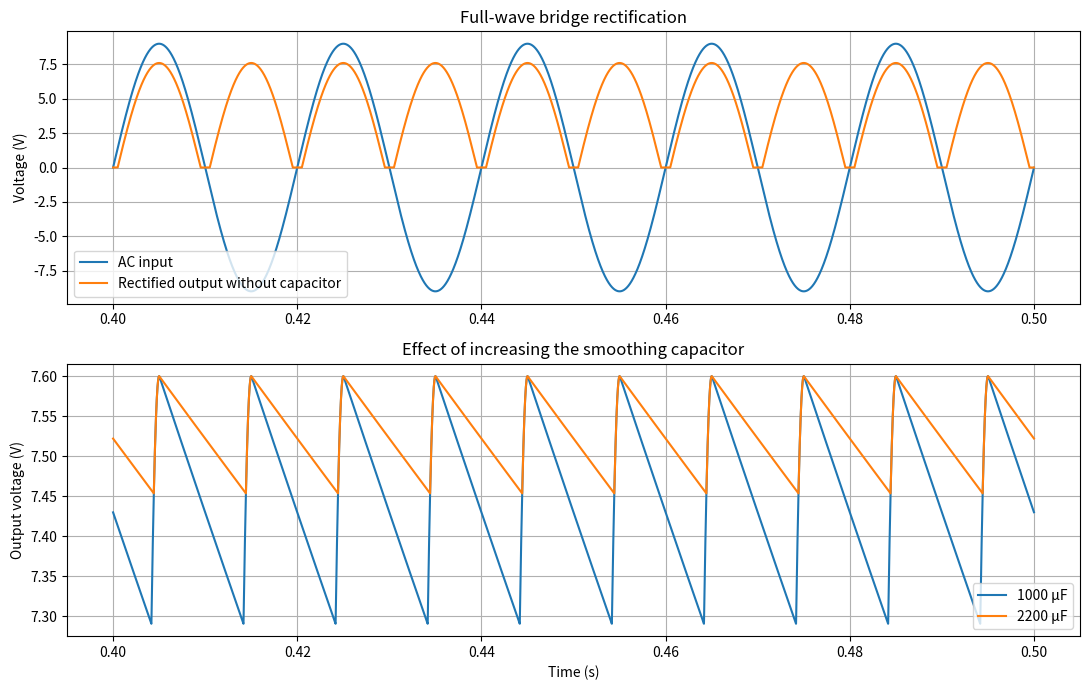
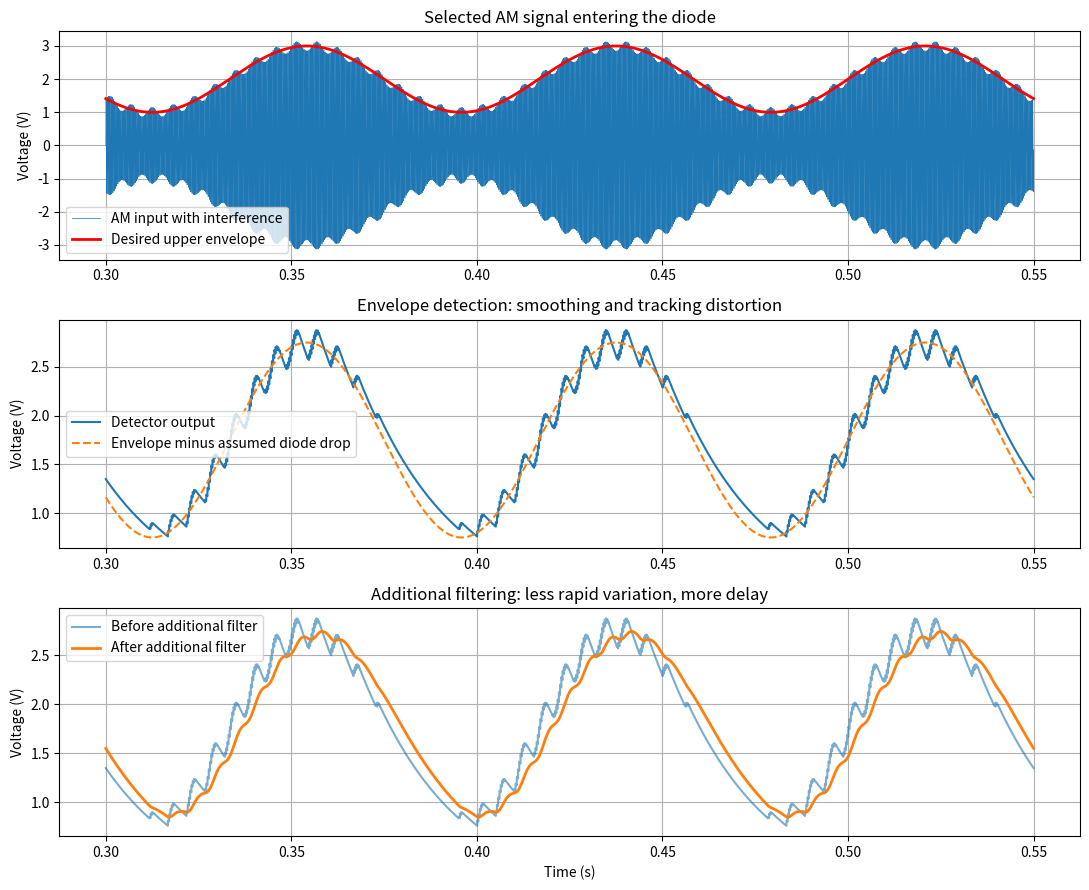

Python code for these plots, in order:
import numpy as np
import matplotlib.pyplot as plt

# Simplified model:
# Diodes have a constant forward-voltage drop.
# Capacitors charge instantly when the diode conducts,
# then discharge exponentially through the load.
# Transformer resistance, charging-current peaks, and
# detailed diode characteristics are not included.


def capacitor_detector(signal, dt, resistance, capacitance, drop):
    """Diode rectification followed by capacitor smoothing."""
    output = np.zeros_like(signal)
    decay = np.exp(-dt / (resistance * capacitance))

    for i in range(1, len(signal)):
        discharged_voltage = output[i - 1] * decay
        available_voltage = max(signal[i] - drop, 0.0)
        output[i] = max(available_voltage, discharged_voltage)

    return output


def low_pass(signal, dt, cutoff):
    """First-order RC low-pass filter."""
    output = np.zeros_like(signal)
    output[0] = signal[0]
    alpha = 1 - np.exp(-2 * np.pi * cutoff * dt)

    for i in range(1, len(signal)):
        output[i] = output[i - 1] + alpha * (
            signal[i] - output[i - 1]
        )

    return output


# ============================================================
# 1. FULL-WAVE BRIDGE RECTIFIER
# ============================================================

dt = 5e-6
t = np.arange(0, 0.5, dt)

frequency = 50       # Hz
input_peak = 9       # V PEAK, matching your screenshot
load = 220          # ohms
diode_drop = 0.7     # V per diode: assumed approximation

ac_input = input_peak * np.sin(2 * np.pi * frequency * t)

# Two diodes conduct in a bridge at any instant.
rectified = np.maximum(np.abs(ac_input) - 2 * diode_drop, 0)

output_1000 = capacitor_detector(
    np.abs(ac_input), dt, load, 1000e-6, 2 * diode_drop
)

output_2200 = capacitor_detector(
    np.abs(ac_input), dt, load, 2200e-6, 2 * diode_drop
)

# Measure after startup, over five complete input cycles.
steady = t >= 0.4

print("BRIDGE RECTIFIER — SIMPLIFIED MODEL")
for name, voltage in [
    ("1000 µF", output_1000),
    ("2200 µF", output_2200),
]:
    average = np.mean(voltage[steady])
    ripple = np.ptp(voltage[steady])
    print(
        f"{name}: average = {average:.3f} V, "
        f"ripple = {ripple:.3f} V peak-to-peak"
    )

fig, axes = plt.subplots(2, 1, figsize=(11, 7))

axes[0].plot(t[steady], ac_input[steady], label="AC input")
axes[0].plot(
    t[steady], rectified[steady],
    label="Rectified output without capacitor"
)
axes[0].set_title("Full-wave bridge rectification")
axes[0].set_ylabel("Voltage (V)")
axes[0].legend()
axes[0].grid(True)

axes[1].plot(
    t[steady], output_1000[steady], label="1000 µF"
)
axes[1].plot(
    t[steady], output_2200[steady], label="2200 µF"
)
axes[1].set_title("Effect of increasing the smoothing capacitor")
axes[1].set_xlabel("Time (s)")
axes[1].set_ylabel("Output voltage (V)")
axes[1].legend()
axes[1].grid(True)

fig.tight_layout()
fig.savefig("bridge_rectifier.png", dpi=300)


# ============================================================
# 2. AM ENVELOPE DETECTOR
# ============================================================

# This models the selected signal AFTER the LC tuning stage.
# The antenna and LC circuit are not simulated here.

dt_am = 5e-6
t_am = np.arange(0, 0.6, dt_am)

carrier_frequency = 3000    # Hz: scaled demonstration carrier
message_frequency = 12     # Hz: scaled demonstration message
carrier_amplitude = 2      # V: chosen simulation assumption
modulation_depth = 0.5      # 50%
detector_resistance = 82e3  # 82 kΩ, matching your latest circuit
detector_capacitance = 300e-9
schottky_drop = 0.25        # V: simplified assumption, not a fixed rating

message = np.sin(2 * np.pi * message_frequency * t_am)
envelope = carrier_amplitude * (1 + modulation_depth * message)
carrier = np.sin(2 * np.pi * carrier_frequency * t_am)

clean_am = envelope * carrier

# Add controlled amplitude interference at 180 Hz.
# This represents an unwanted amplitude variation.
interference = 0.15 * np.sin(2 * np.pi * 180 * t_am)
noisy_am = (envelope + interference) * carrier

detected = capacitor_detector(
    noisy_am,
    dt_am,
    detector_resistance,
    detector_capacitance,
    schottky_drop
)

# Additional buffered RC filter:
# R = 10 kΩ, C = 330 nF -> cutoff approximately 48 Hz.
filter_r = 10e3
filter_c = 330e-9
cutoff = 1 / (2 * np.pi * filter_r * filter_c)

filtered = low_pass(detected, dt_am, cutoff)

print(f"\nAM DETECTOR: additional filter cutoff = {cutoff:.1f} Hz")
print("Carrier = 3000 Hz; message = 12 Hz")
print("AM amplitudes and diode drop are chosen model assumptions.")

view = (t_am >= 0.3) & (t_am < 0.55)

fig, axes = plt.subplots(3, 1, figsize=(11, 9))

axes[0].plot(
    t_am[view], noisy_am[view],
    linewidth=0.5, label="AM input with interference"
)
axes[0].plot(
    t_am[view], envelope[view],
    color="red", linewidth=2, label="Desired upper envelope"
)
axes[0].set_title("Selected AM signal entering the diode")
axes[0].legend()

axes[1].plot(t_am[view], detected[view], label="Detector output")
axes[1].plot(
    t_am[view], envelope[view] - schottky_drop,
    "--", label="Envelope minus assumed diode drop"
)
axes[1].set_title("Envelope detection: smoothing and tracking distortion")
axes[1].legend()

axes[2].plot(
    t_am[view], detected[view],
    alpha=0.6, label="Before additional filter"
)
axes[2].plot(
    t_am[view], filtered[view],
    linewidth=2, label="After additional filter"
)
axes[2].set_title("Additional filtering: less rapid variation, more delay")
axes[2].set_xlabel("Time (s)")
axes[2].legend()

for ax in axes:
    ax.set_ylabel("Voltage (V)")
    ax.grid(True)

fig.tight_layout()
fig.savefig("am_detector.png", dpi=300)
plt.show()
